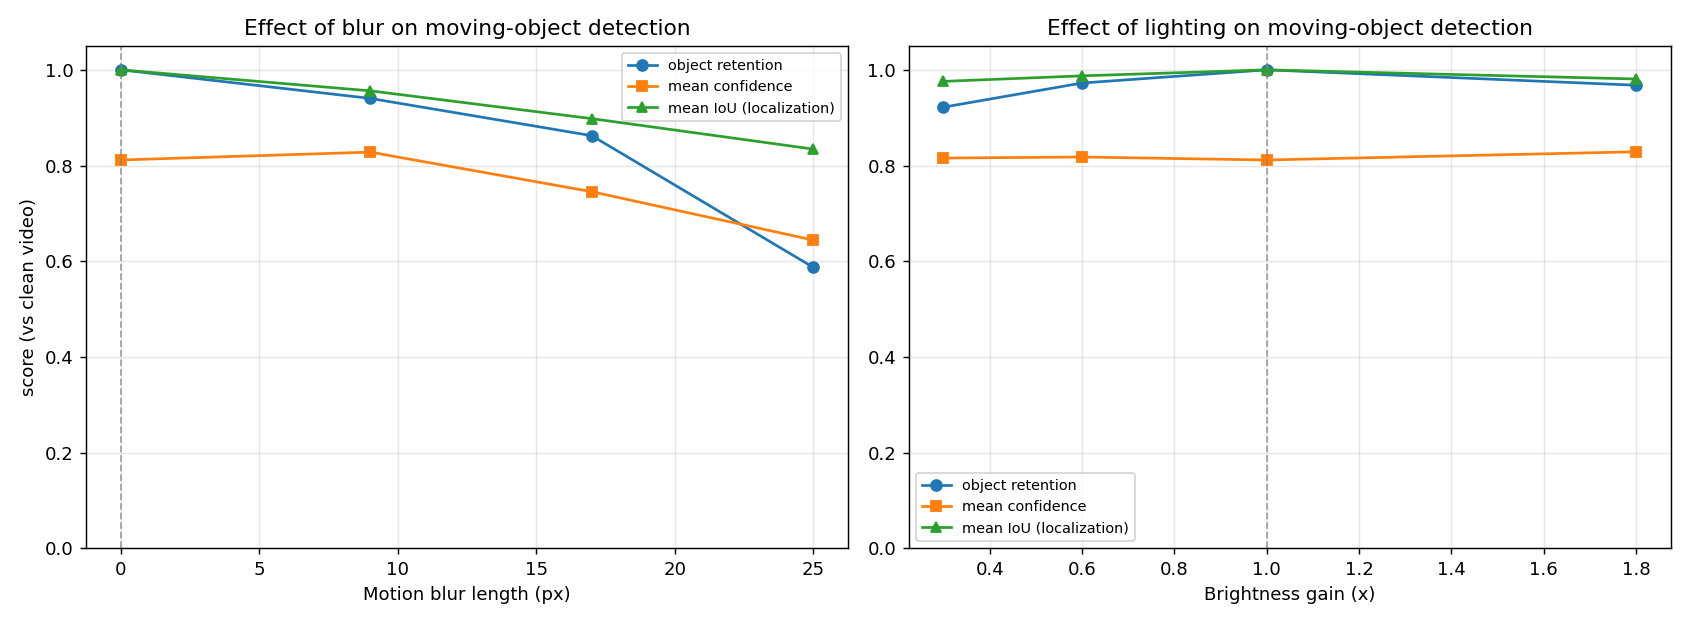

Source data for this figure (header and first rows):
axis, level, retention, mean_conf, mean_iou, det_per_frame
blur, 0, 1.0, 0.8116, 1.0, 0.7315
blur, 9, 0.9404, 0.8281, 0.9561, 0.745
blur, 17, 0.8624, 0.7453, 0.898, 0.7282
blur, 25, 0.5872, 0.6441, 0.8344, 0.4866
light, 0.3, 0.922, 0.8156, 0.9759, 0.7081
light, 0.6, 0.9725, 0.8178, 0.9875, 0.7215
light, 1.0, 1.0, 0.8116, 1.0, 0.7315
light, 1.8, 0.9679, 0.8287, 0.9809, 0.7248
